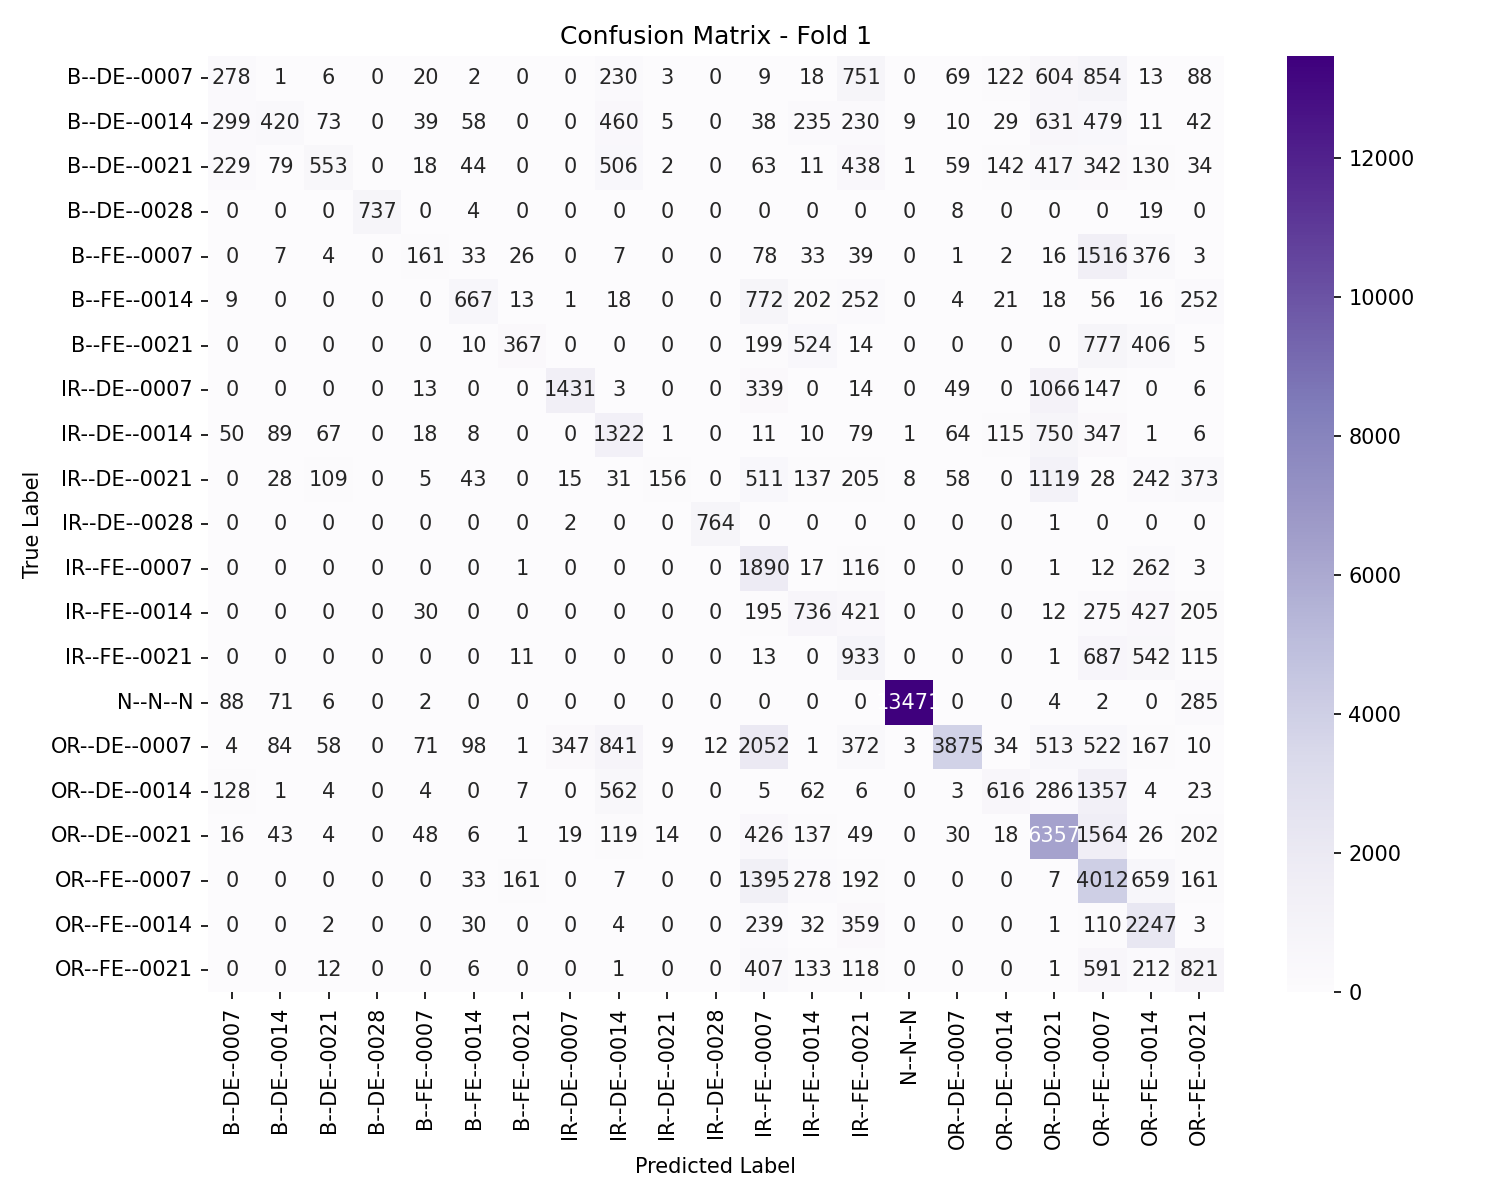

Source data for this figure (header and first rows):
, B--DE--0007, B--DE--0014, B--DE--0021, B--DE--0028, B--FE--0007, B--FE--0014, B--FE--0021, IR--DE--0007, IR--DE--0014, IR--DE--0021, IR--DE--0028, IR--FE--0007, IR--FE--0014, IR--FE--0021, N--N--N, OR--DE--0007, OR--DE--0014, OR--DE--0021, OR--FE--0007, OR--FE--0014, OR--FE--0021
B--DE--0007, 278, 1, 6, 0, 20, 2, 0, 0, 230, 3, 0, 9, 18, 751, 0, 69, 122, 604, 854, 13, 88
B--DE--0014, 299, 420, 73, 0, 39, 58, 0, 0, 460, 5, 0, 38, 235, 230, 9, 10, 29, 631, 479, 11, 42
B--DE--0021, 229, 79, 553, 0, 18, 44, 0, 0, 506, 2, 0, 63, 11, 438, 1, 59, 142, 417, 342, 130, 34
B--DE--0028, 0, 0, 0, 737, 0, 4, 0, 0, 0, 0, 0, 0, 0, 0, 0, 8, 0, 0, 0, 19, 0
B--FE--0007, 0, 7, 4, 0, 161, 33, 26, 0, 7, 0, 0, 78, 33, 39, 0, 1, 2, 16, 1516, 376, 3
B--FE--0014, 9, 0, 0, 0, 0, 667, 13, 1, 18, 0, 0, 772, 202, 252, 0, 4, 21, 18, 56, 16, 252
B--FE--0021, 0, 0, 0, 0, 0, 10, 367, 0, 0, 0, 0, 199, 524, 14, 0, 0, 0, 0, 777, 406, 5
IR--DE--0007, 0, 0, 0, 0, 13, 0, 0, 1431, 3, 0, 0, 339, 0, 14, 0, 49, 0, 1066, 147, 0, 6
IR--DE--0014, 50, 89, 67, 0, 18, 8, 0, 0, 1322, 1, 0, 11, 10, 79, 1, 64, 115, 750, 347, 1, 6
IR--DE--0021, 0, 28, 109, 0, 5, 43, 0, 15, 31, 156, 0, 511, 137, 205, 8, 58, 0, 1119, 28, 242, 373
IR--DE--0028, 0, 0, 0, 0, 0, 0, 0, 2, 0, 0, 764, 0, 0, 0, 0, 0, 0, 1, 0, 0, 0
IR--FE--0007, 0, 0, 0, 0, 0, 0, 1, 0, 0, 0, 0, 1890, 17, 116, 0, 0, 0, 1, 12, 262, 3
IR--FE--0014, 0, 0, 0, 0, 30, 0, 0, 0, 0, 0, 0, 195, 736, 421, 0, 0, 0, 12, 275, 427, 205
IR--FE--0021, 0, 0, 0, 0, 0, 0, 11, 0, 0, 0, 0, 13, 0, 933, 0, 0, 0, 1, 687, 542, 115
N--N--N, 88, 71, 6, 0, 2, 0, 0, 0, 0, 0, 0, 0, 0, 0, 13471, 0, 0, 4, 2, 0, 285
OR--DE--0007, 4, 84, 58, 0, 71, 98, 1, 347, 841, 9, 12, 2052, 1, 372, 3, 3875, 34, 513, 522, 167, 10
OR--DE--0014, 128, 1, 4, 0, 4, 0, 7, 0, 562, 0, 0, 5, 62, 6, 0, 3, 616, 286, 1357, 4, 23
OR--DE--0021, 16, 43, 4, 0, 48, 6, 1, 19, 119, 14, 0, 426, 137, 49, 0, 30, 18, 6357, 1564, 26, 202
OR--FE--0007, 0, 0, 0, 0, 0, 33, 161, 0, 7, 0, 0, 1395, 278, 192, 0, 0, 0, 7, 4012, 659, 161
OR--FE--0014, 0, 0, 2, 0, 0, 30, 0, 0, 4, 0, 0, 239, 32, 359, 0, 0, 0, 1, 110, 2247, 3
OR--FE--0021, 0, 0, 12, 0, 0, 6, 0, 0, 1, 0, 0, 407, 133, 118, 0, 0, 0, 1, 591, 212, 821
